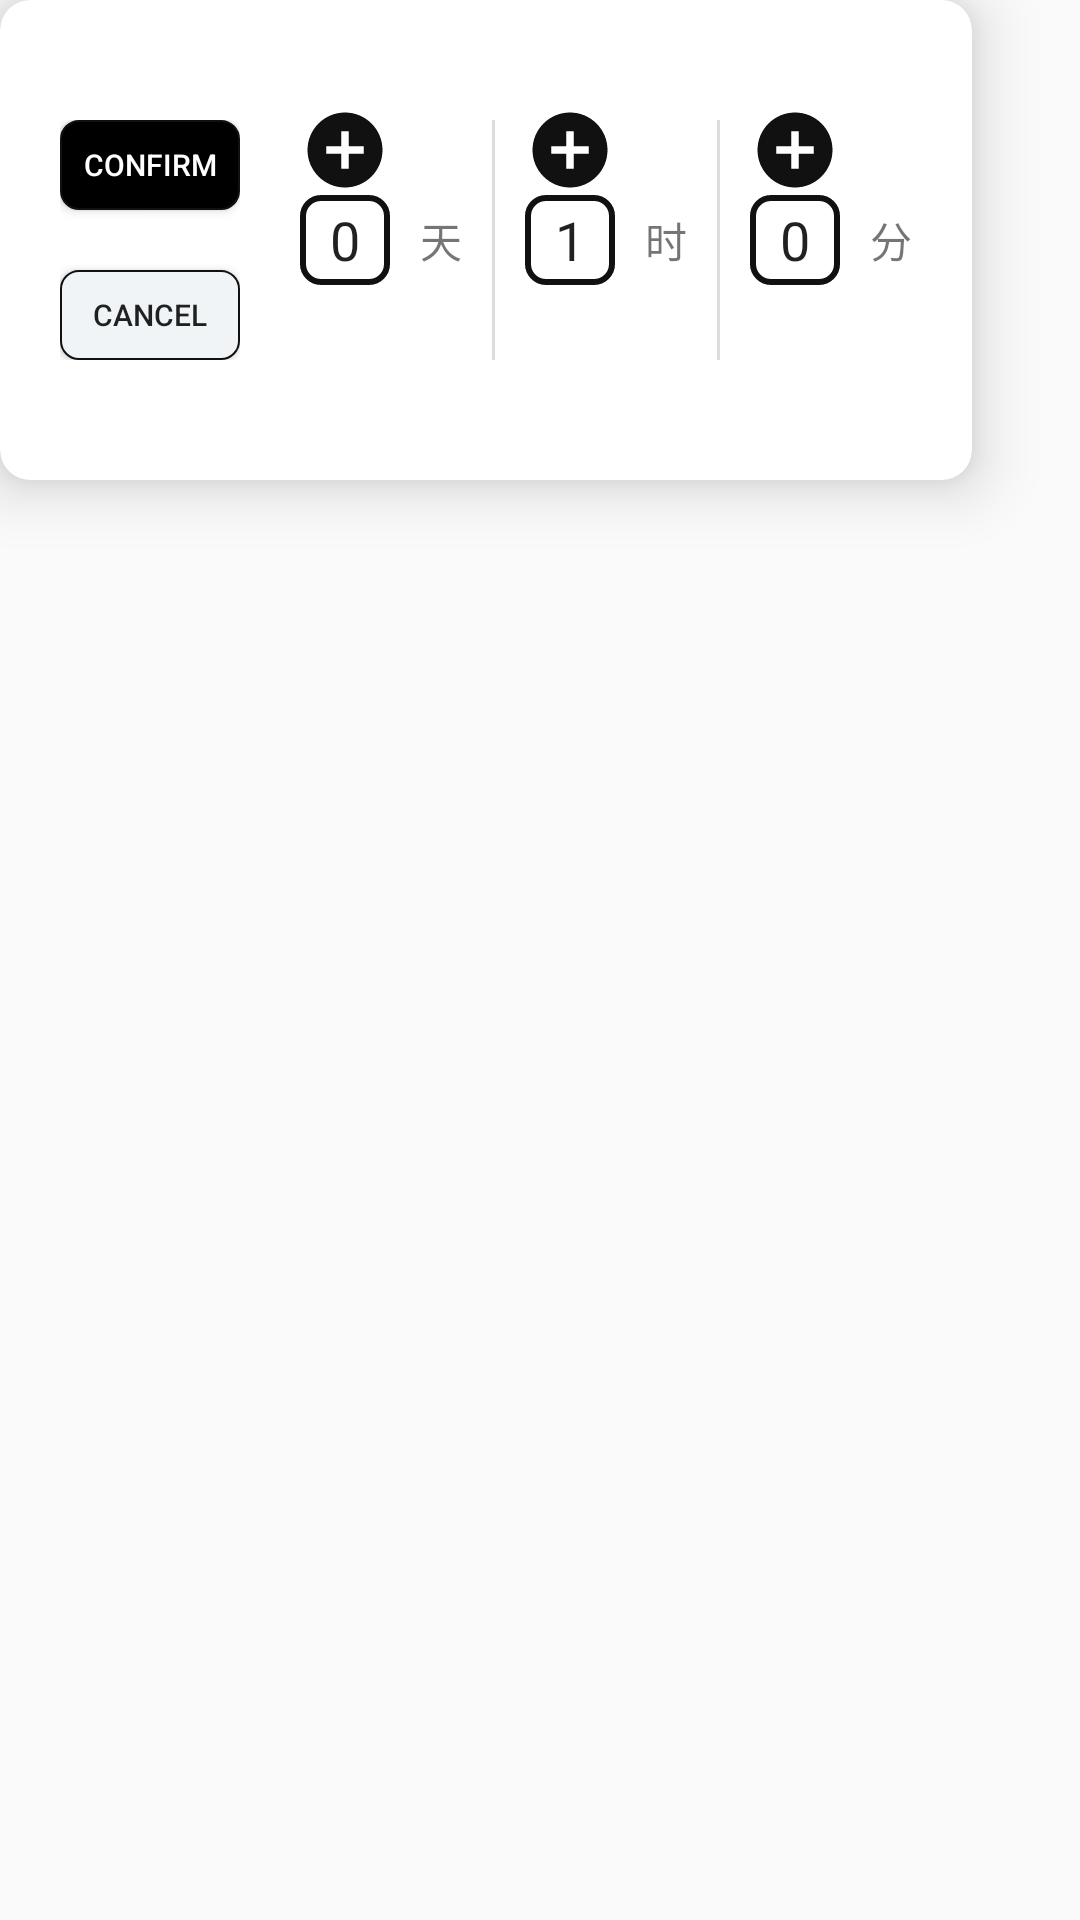

Layout XML and referenced resources for this Android screen:
<!-- AndroidManifest.xml: application theme AppTheme -->
<!-- res/layout/view_time_picker.xml -->
<?xml version="1.0" encoding="utf-8"?>
<androidx.constraintlayout.widget.ConstraintLayout xmlns:android="http://schemas.android.com/apk/res/android"
    android:layout_width="match_parent"
    android:layout_height="match_parent"
    xmlns:app="http://schemas.android.com/apk/res-auto">
    <androidx.cardview.widget.CardView
        app:cardCornerRadius="10dp"
        android:layout_margin="26dp"
        app:cardElevation="12dp"
        android:layout_width="wrap_content"
        android:layout_height="wrap_content">


        <LinearLayout
            android:gravity="center"
            android:padding="20dp"
            android:layout_width="match_parent"
            android:layout_height="160dp">
            <LinearLayout
                android:gravity="center"
                android:layout_marginRight="20dp"
                android:orientation="vertical"
                android:layout_width="wrap_content"
                android:layout_height="wrap_content">
                <Button
                    android:id="@+id/btnConfirm"
                    android:text="@string/confirm"
                    android:textSize="10sp"
                    android:textColor="@color/colorPrimary"
                    android:background="@drawable/main_btn_corner_background"
                    android:layout_width="60dp"
                    android:layout_height="30dp"/>
                <Button
                    android:id="@+id/btnCancel"
                    android:text="@string/cancel"
                    android:textSize="10sp"
                    android:layout_marginTop="20dp"
                    android:background="@drawable/corner_stroke_gray_bg"
                    android:layout_width="60dp"
                    android:layout_height="30dp"/>
            </LinearLayout>

            <LinearLayout
                android:orientation="vertical"
                android:gravity="center"
                android:layout_width="wrap_content"
                android:layout_height="wrap_content">
                <TextView
                    android:id="@+id/tvDayAdd"
                    android:background="@drawable/ic_add_circle"
                    android:backgroundTint="@color/colorAccent"
                    android:textSize="40sp"
                    android:layout_width="30dp"
                    android:layout_height="30dp"
                    android:gravity="center"
                    android:paddingBottom="26dp" />
                <EditText
                    android:id="@+id/etDay"
                    android:text="0"
                    android:gravity="center"
                    android:background="@drawable/corner_rect_box"
                    android:layout_width="30dp"
                    android:layout_height="30dp"/>
                <TextView
                    android:id="@+id/tvDayMin"
                    android:background="@drawable/ic_baseline_remove_circle"
                    android:backgroundTint="@color/colorAccent"
                    android:gravity="center"
                    android:textSize="60sp"
                    android:layout_width="30dp"
                    android:layout_height="30dp"/>
            </LinearLayout>
            <TextView
                android:text="天"
                android:layout_gravity="center"
                android:layout_marginLeft="10dp"
                android:layout_width="wrap_content"
                android:layout_height="wrap_content"/>
            <View
                android:background="@color/colorPrimaryDark"
                android:layout_marginLeft="10dp"
                android:layout_marginTop="20dp"
                android:layout_marginBottom="20dp"
                android:layout_width="1dp"
                android:layout_height="match_parent"/>
            <LinearLayout
                android:orientation="vertical"
                android:gravity="center"
                android:layout_marginLeft="10dp"
                android:layout_width="wrap_content"
                android:layout_height="wrap_content">
                <TextView
                    android:id="@+id/tvHourAdd"
                    android:background="@drawable/ic_add_circle"
                    android:backgroundTint="@color/colorAccent"
                    android:layout_width="30dp"
                    android:gravity="center"
                    android:paddingBottom="26dp"
                    android:layout_height="30dp"/>
                <EditText
                    android:id="@+id/etHour"
                    android:text="1"
                    android:gravity="center"
                    android:background="@drawable/corner_rect_box"
                    android:layout_width="30dp"
                    android:layout_height="30dp"/>
                <TextView
                    android:id="@+id/tvHourMin"
                    android:background="@drawable/ic_baseline_remove_circle"
                    android:backgroundTint="@color/colorAccent"
                    android:layout_width="30dp"
                    android:layout_height="30dp"/>
            </LinearLayout>
            <TextView
                android:text="时"
                android:layout_gravity="center"
                android:layout_marginLeft="10dp"
                android:layout_width="wrap_content"
                android:layout_height="wrap_content"/>

            <View
                android:background="@color/colorPrimaryDark"
                android:layout_marginLeft="10dp"
                android:layout_marginTop="20dp"
                android:layout_marginBottom="20dp"
                android:layout_width="1dp"
                android:layout_height="match_parent"/>

            <LinearLayout
                android:orientation="vertical"
                android:gravity="center"
                android:layout_marginLeft="10dp"
                android:layout_width="wrap_content"
                android:layout_height="wrap_content">
                <TextView
                    android:id="@+id/tvMinAdd"
                    android:background="@drawable/ic_add_circle"
                    android:backgroundTint="@color/colorAccent"
                    android:layout_width="30dp"
                    android:gravity="center"
                    android:paddingBottom="26dp"
                    android:layout_height="30dp"/>
                <EditText
                    android:id="@+id/etMin"
                    android:text="0"
                    android:gravity="center"
                    android:background="@drawable/corner_rect_box"
                    android:layout_width="30dp"
                    android:layout_height="30dp"/>
                <TextView
                    android:id="@+id/tvMinMin"
                    android:background="@drawable/ic_baseline_remove_circle"
                    android:backgroundTint="@color/colorAccent"
                    android:layout_width="30dp"
                    android:layout_height="30dp"/>
            </LinearLayout>
            <TextView
                android:text="分"
                android:layout_gravity="center"
                android:layout_marginLeft="10dp"
                android:layout_width="wrap_content"
                android:layout_height="wrap_content"/>
        </LinearLayout>

    </androidx.cardview.widget.CardView>

</androidx.constraintlayout.widget.ConstraintLayout>
<!-- resources referenced by this layout -->
<resources>
  <color name="colorAccent">#111111</color>
  <color name="colorPrimary">#ffffff</color>
  <color name="colorPrimaryDark">#dddddd</color>
  <!-- drawable corner_rect_box (drawable) -->
  <?xml version="1.0" encoding="utf-8"?>
  <shape xmlns:android="http://schemas.android.com/apk/res/android">
  
      <stroke
          android:width="2dp"
          android:color="@color/colorAccent" />
      <corners android:radius="6dp" />
      
      
      
      
  </shape>
  <!-- drawable corner_stroke_gray_bg (drawable) -->
  <?xml version="1.0" encoding="utf-8"?>
  <shape xmlns:android="http://schemas.android.com/apk/res/android">
      <solid android:color="#fff0f4f7" />
      <stroke
          android:width="0.5dp"
          android:color="@color/colorAccent" />
      <corners android:radius="6dp" />
      
      
      
      
  </shape>
  <!-- drawable ic_add_circle (drawable) -->
  <vector xmlns:android="http://schemas.android.com/apk/res/android"
          android:width="24dp"
          android:height="24dp"
          android:viewportWidth="24.0"
          android:viewportHeight="24.0">
      <path
          android:fillColor="@color/colorAccent"
          android:pathData="M12,2C6.48,2 2,6.48 2,12s4.48,10 10,10 10,-4.48 10,-10S17.52,2 12,2zM17,13h-4v4h-2v-4L7,13v-2h4L11,7h2v4h4v2z"/>
  </vector>
  <!-- drawable main_btn_corner_background (drawable) -->
  <?xml version="1.0" encoding="utf-8"?>
  <shape xmlns:android="http://schemas.android.com/apk/res/android">
  
      <solid android:color="#FF000000" />
      <stroke
          android:width="0.5dp"
          android:color="@color/colorAccent" />
      <corners android:radius="6dp" />
      
      
      
      
  </shape>
  <string name="cancel">CANCEL</string>
  <string name="confirm">CONFIRM</string>
  <style name="AppTheme" parent="Theme.AppCompat.Light.DarkActionBar">
          
          <item name="colorPrimary">@color/colorPrimary</item>
          <item name="colorPrimaryDark">@color/colorPrimaryDark</item>
          <item name="colorAccent">@color/colorAccent</item>
  
          <item name="windowActionBar">false</item>
          <item name="windowNoTitle">true</item>
  
          <item name="android:statusBarColor">@color/colorPrimary</item> 
          <item name="android:navigationBarColor">#00000000</item> 
          <item name="android:windowLightStatusBar">true</item> 
      </style>
</resources>
